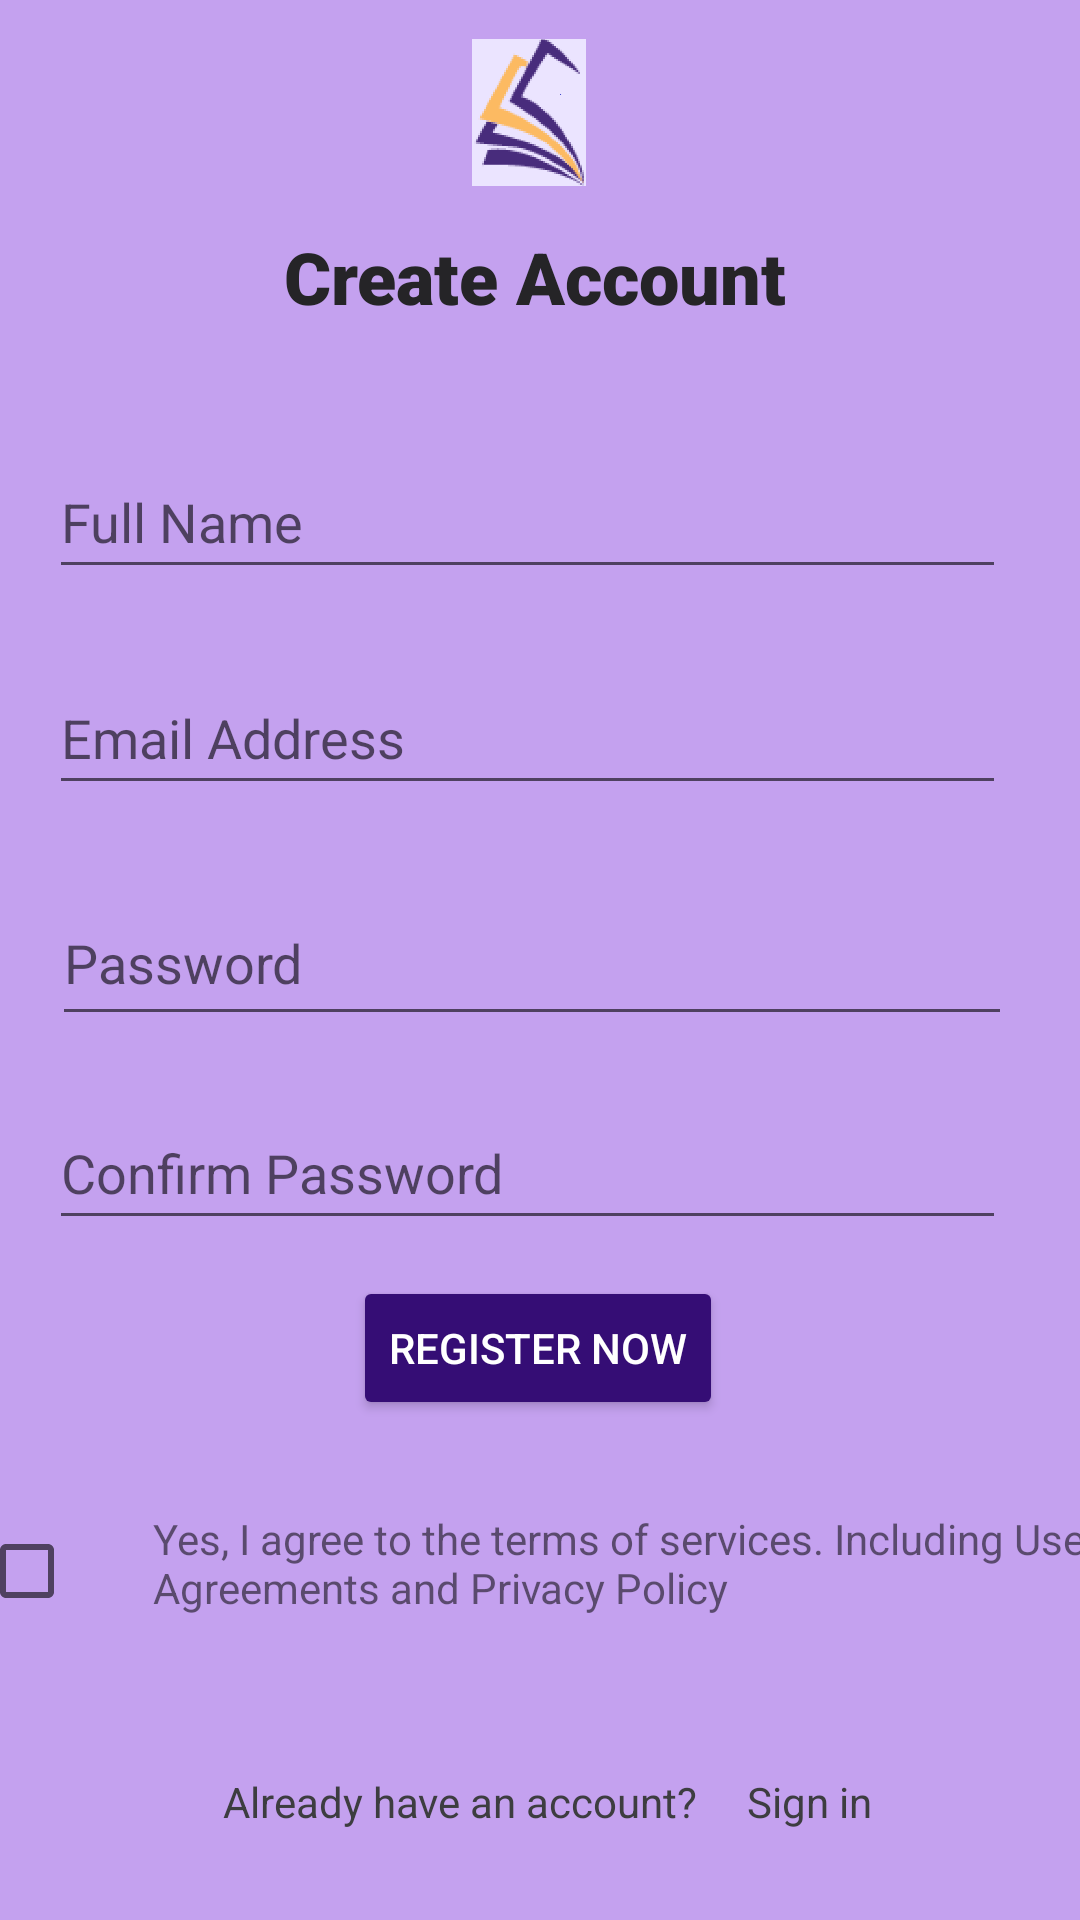

Android layout source for this screen:
<!-- AndroidManifest.xml: application theme Theme.GibbsELibrary -->
<!-- res/layout/activity_register_user.xml -->
<?xml version="1.0" encoding="utf-8"?>
<androidx.constraintlayout.widget.ConstraintLayout xmlns:android="http://schemas.android.com/apk/res/android"
    xmlns:app="http://schemas.android.com/apk/res-auto"
    xmlns:tools="http://schemas.android.com/tools"
    android:id="@+id/createAccount2"
    android:layout_width="match_parent"
    android:layout_height="match_parent"
    android:background="#9C83BC"
    android:backgroundTint="#D8BFF6"
    android:foregroundTint="#5747A8"
    tools:context=".RegisterUser">

    <ProgressBar
        android:id="@+id/progressBar2"
        style="?android:attr/progressBarStyleLarge"
        android:layout_width="43dp"
        android:layout_height="41dp"
        android:layout_centerInParent="true"
        android:layout_gravity="center_horizontal"
        android:indeterminate="true"
        android:max="100"
        android:progress="0"
        android:visibility="invisible"
        app:layout_constraintBottom_toBottomOf="parent"
        app:layout_constraintEnd_toEndOf="parent"
        app:layout_constraintHorizontal_bias="0.875"
        app:layout_constraintStart_toStartOf="parent"
        app:layout_constraintTop_toTopOf="parent"
        app:layout_constraintVertical_bias="0.771"
        tools:ignore="MissingConstraints" />

    <androidx.constraintlayout.widget.ConstraintLayout
        android:id="@+id/createAccount"
        android:layout_width="365dp"
        android:layout_height="667dp"
        android:layout_marginStart="28dp"
        android:layout_marginTop="40dp"
        android:layout_marginEnd="29dp"
        android:layout_marginBottom="46dp"
        android:background="#C4A1EF"
        app:layout_constraintBottom_toBottomOf="parent"
        app:layout_constraintEnd_toEndOf="parent"
        app:layout_constraintStart_toStartOf="parent"
        app:layout_constraintTop_toTopOf="parent">

        <TextView
            android:id="@+id/textView4"
            android:layout_width="wrap_content"
            android:layout_height="wrap_content"
            android:layout_marginStart="77dp"
            android:layout_marginTop="20dp"
            android:layout_marginEnd="67dp"
            android:layout_marginBottom="37dp"
            android:text="Already have an account?     Sign in"
            android:textColor="#3D3D40"
            app:layout_constraintBottom_toBottomOf="parent"
            app:layout_constraintEnd_toEndOf="parent"
            app:layout_constraintHorizontal_bias="0.0"
            app:layout_constraintStart_toStartOf="parent"
            app:layout_constraintTop_toBottomOf="@+id/termsAndConditions"
            app:layout_constraintVertical_bias="1.0" />

        <TextView
            android:id="@+id/TitleRegisterPage"
            android:layout_width="wrap_content"
            android:layout_height="wrap_content"
            android:layout_marginTop="92dp"
            android:layout_marginEnd="100dp"
            android:fontFamily="sans-serif-black"
            android:text="@string/TextOne"
            android:textAlignment="center"
            android:textColor="#252427"
            android:textSize="24sp"
            android:textStyle="bold"
            android:typeface="normal"
            app:layout_constraintEnd_toEndOf="parent"
            app:layout_constraintTop_toTopOf="parent" />

        <ImageView
            android:id="@+id/imageView4"
            android:layout_width="64dp"
            android:layout_height="49dp"
            android:layout_marginTop="29dp"
            android:layout_marginEnd="154dp"
            app:layout_constraintEnd_toEndOf="parent"
            app:layout_constraintTop_toTopOf="parent"
            app:srcCompat="@drawable/splash_screen_logoo" />

        <EditText
            android:id="@+id/NameRegisterText"
            android:layout_width="319dp"
            android:layout_height="48dp"
            android:layout_marginStart="16dp"
            android:layout_marginTop="40dp"
            android:layout_marginEnd="27dp"
            android:layout_marginBottom="24dp"
            android:ems="10"
            android:hint="@string/full_name"
            android:inputType="textPersonName"
            app:layout_constraintBottom_toTopOf="@+id/emailRegisterText"
            app:layout_constraintEnd_toEndOf="parent"
            app:layout_constraintHorizontal_bias="1.0"
            app:layout_constraintStart_toStartOf="parent"
            app:layout_constraintTop_toBottomOf="@+id/TitleRegisterPage" />

        <EditText
            android:id="@+id/emailRegisterText"
            android:layout_width="319dp"
            android:layout_height="48dp"
            android:layout_marginStart="16dp"
            android:layout_marginEnd="27dp"
            android:layout_marginBottom="24dp"
            android:autofillHints=""
            android:ems="10"
            android:hint="@string/email_addressHint"
            android:inputType="textPersonName"
            app:layout_constraintBottom_toTopOf="@+id/passwordRegisterText"
            app:layout_constraintEnd_toEndOf="parent"
            app:layout_constraintHorizontal_bias="1.0"
            app:layout_constraintStart_toStartOf="parent"
            app:layout_constraintTop_toBottomOf="@+id/NameRegisterText" />

        <EditText
            android:id="@+id/passwordRegisterText"
            android:layout_width="320dp"
            android:layout_height="52dp"
            android:layout_marginStart="1dp"
            android:layout_marginTop="1dp"
            android:layout_marginEnd="25dp"
            android:layout_marginBottom="15dp"
            android:ems="10"
            android:hint="Password"
            android:inputType="textEmailAddress"
            app:layout_constraintBottom_toTopOf="@+id/confirmPasswordRegisterText"
            app:layout_constraintEnd_toEndOf="parent"
            app:layout_constraintHorizontal_bias="1.0"
            app:layout_constraintStart_toEndOf="@+id/confirmPasswordRegisterText"
            app:layout_constraintTop_toBottomOf="@+id/emailRegisterText" />

        <EditText
            android:id="@+id/confirmPasswordRegisterText"
            android:layout_width="319dp"
            android:layout_height="48dp"
            android:layout_marginStart="16dp"
            android:layout_marginTop="5dp"
            android:layout_marginEnd="27dp"
            android:layout_marginBottom="23dp"
            android:ems="10"
            android:hint="Confirm Password"
            android:inputType="textPassword"
            app:layout_constraintBottom_toTopOf="@+id/RegisterButton"
            app:layout_constraintEnd_toEndOf="parent"
            app:layout_constraintHorizontal_bias="1.0"
            app:layout_constraintStart_toStartOf="parent"
            app:layout_constraintTop_toBottomOf="@+id/passwordRegisterText" />

        <Button
            android:id="@+id/RegisterButton"
            android:layout_width="wrap_content"
            android:layout_height="wrap_content"
            android:layout_marginStart="108dp"
            android:layout_marginTop="12dp"
            android:layout_marginEnd="106dp"
            android:backgroundTint="#350D75"
            android:text="@string/register_nowText"
            android:textColor="@color/white"
            app:iconTint="@color/white"
            app:layout_constraintEnd_toEndOf="parent"
            app:layout_constraintHorizontal_bias="0.444"
            app:layout_constraintStart_toStartOf="parent"
            app:layout_constraintTop_toBottomOf="@+id/confirmPasswordRegisterText" />

        <TextView
            android:id="@+id/termsAndConditions"
            android:layout_width="316dp"
            android:layout_height="44dp"
            android:layout_marginStart="7dp"
            android:layout_marginTop="26dp"
            android:layout_marginBottom="20dp"
            android:text="Yes, I agree to the terms of services. Including User Agreements and Privacy Policy"
            app:layout_constraintBottom_toTopOf="@+id/textView4"
            app:layout_constraintEnd_toEndOf="parent"
            app:layout_constraintStart_toEndOf="@+id/checkBox"
            app:layout_constraintTop_toBottomOf="@+id/RegisterButton" />

        <CheckBox
            android:id="@+id/checkBox"
            android:layout_width="wrap_content"
            android:layout_height="wrap_content"
            android:layout_marginTop="51dp"
            android:layout_marginEnd="3dp"
            android:layout_marginBottom="76dp"
            android:minWidth="48dp"
            app:layout_constraintBottom_toBottomOf="parent"
            app:layout_constraintEnd_toStartOf="@+id/termsAndConditions"
            app:layout_constraintStart_toStartOf="parent"
            app:layout_constraintTop_toBottomOf="@+id/confirmPasswordRegisterText"
            app:layout_constraintVertical_bias="0.564"
            tools:ignore="TouchTargetSizeCheck" />
    </androidx.constraintlayout.widget.ConstraintLayout>

</androidx.constraintlayout.widget.ConstraintLayout>
<!-- resources referenced by this layout -->
<resources>
  <color name="white">#FFFFFFFF</color>
  <!-- drawable splash_screen_logoo: png bitmap (drawable-v24, 27657 bytes) -->
  <string name="TextOne">Create Account</string>
  <string name="email_addressHint">Email Address</string>
  <string name="full_name">Full Name</string>
  <string name="register_nowText">Register Now</string>
  <style name="Theme.GibbsELibrary" parent="Theme.MaterialComponents.DayNight.NoActionBar">
  
          //hide and show action bar
          
          <item name="colorPrimary">#9BCBE6</item>
          <item name="colorPrimaryVariant">@color/purple_700</item>
          <item name="colorOnPrimary">@color/white</item>
          
          <item name="colorSecondary">@color/teal_200</item>
          <item name="colorSecondaryVariant">@color/teal_700</item>
          <item name="colorOnSecondary">@color/black</item>
          
          <item name="android:statusBarColor">?attr/colorPrimaryVariant</item>
          
      </style>
  <color name="purple_700">#FF3700B3</color>
  <color name="teal_200">#FF03DAC5</color>
  <color name="teal_700">#FF018786</color>
  <color name="black">#FF000000</color>
</resources>
